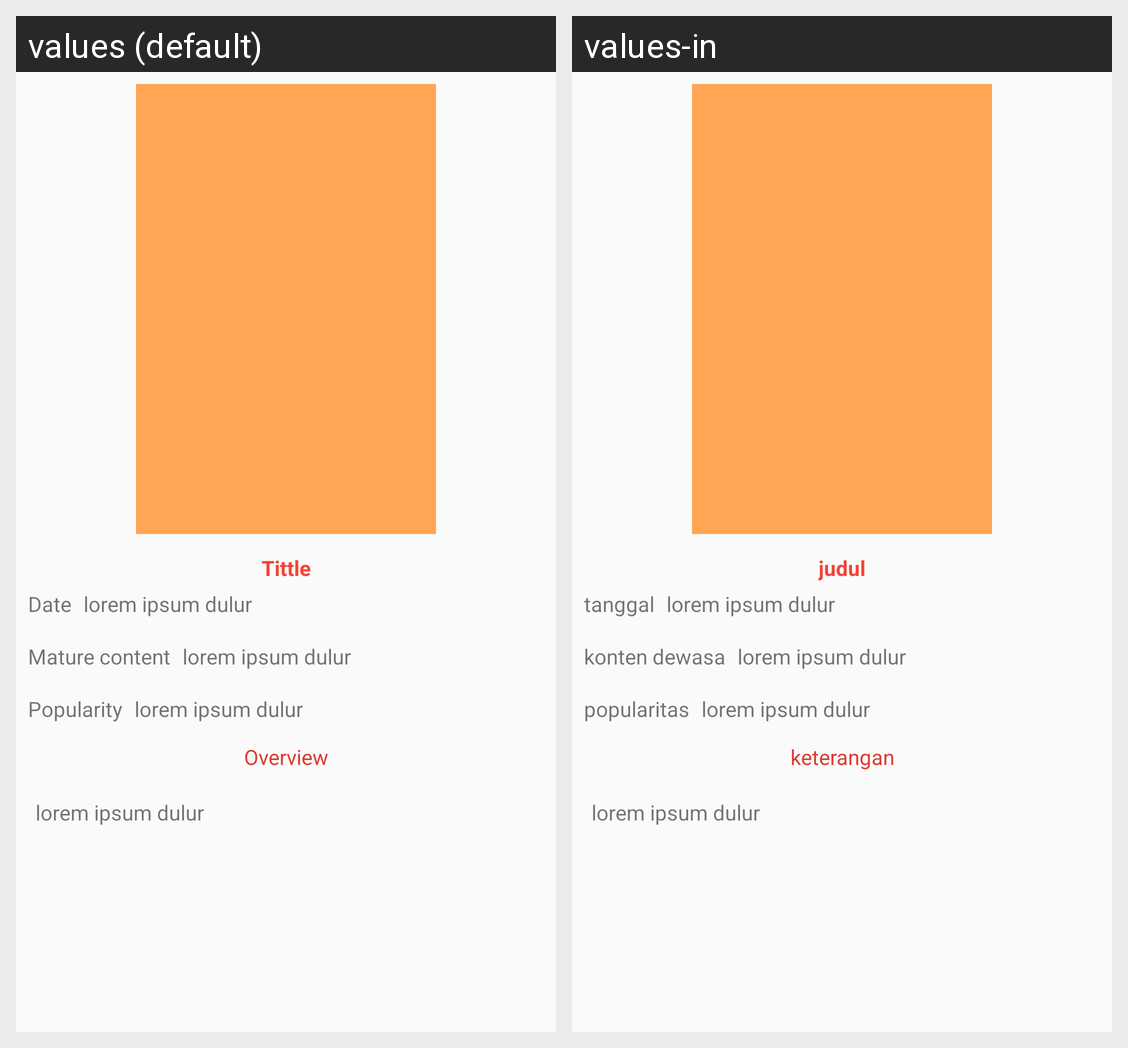

Here is an Android app screen in its default locale and in the app's own translations. Write out the translated-string differences for the strings that appear on this screen.
Android screen res/layout/activity_movie.xml rendered under 2 locales, left to right: values (default), values-in. Device: Nexus 5 (rendered at 1080×1920; each locale shown at half size, 540×960, under a caption strip naming it); theme AppTheme.
Strings drawn on this screen, with the default value and each locale's value (text and hints the layout hard-codes, and strings that could not be matched under every locale, appear in the picture but are not listed):

tittle
  values: Tittle
  values-in: judul

date
  values: Date
  values-in: tanggal

lorem_ipsum
  values: lorem ipsum dulur
  values-in: lorem ipsum dulur

popular
  values: Popularity
  values-in: popularitas

adult
  values: Mature content
  values-in: konten dewasa

overview
  values: Overview
  values-in: keterangan
